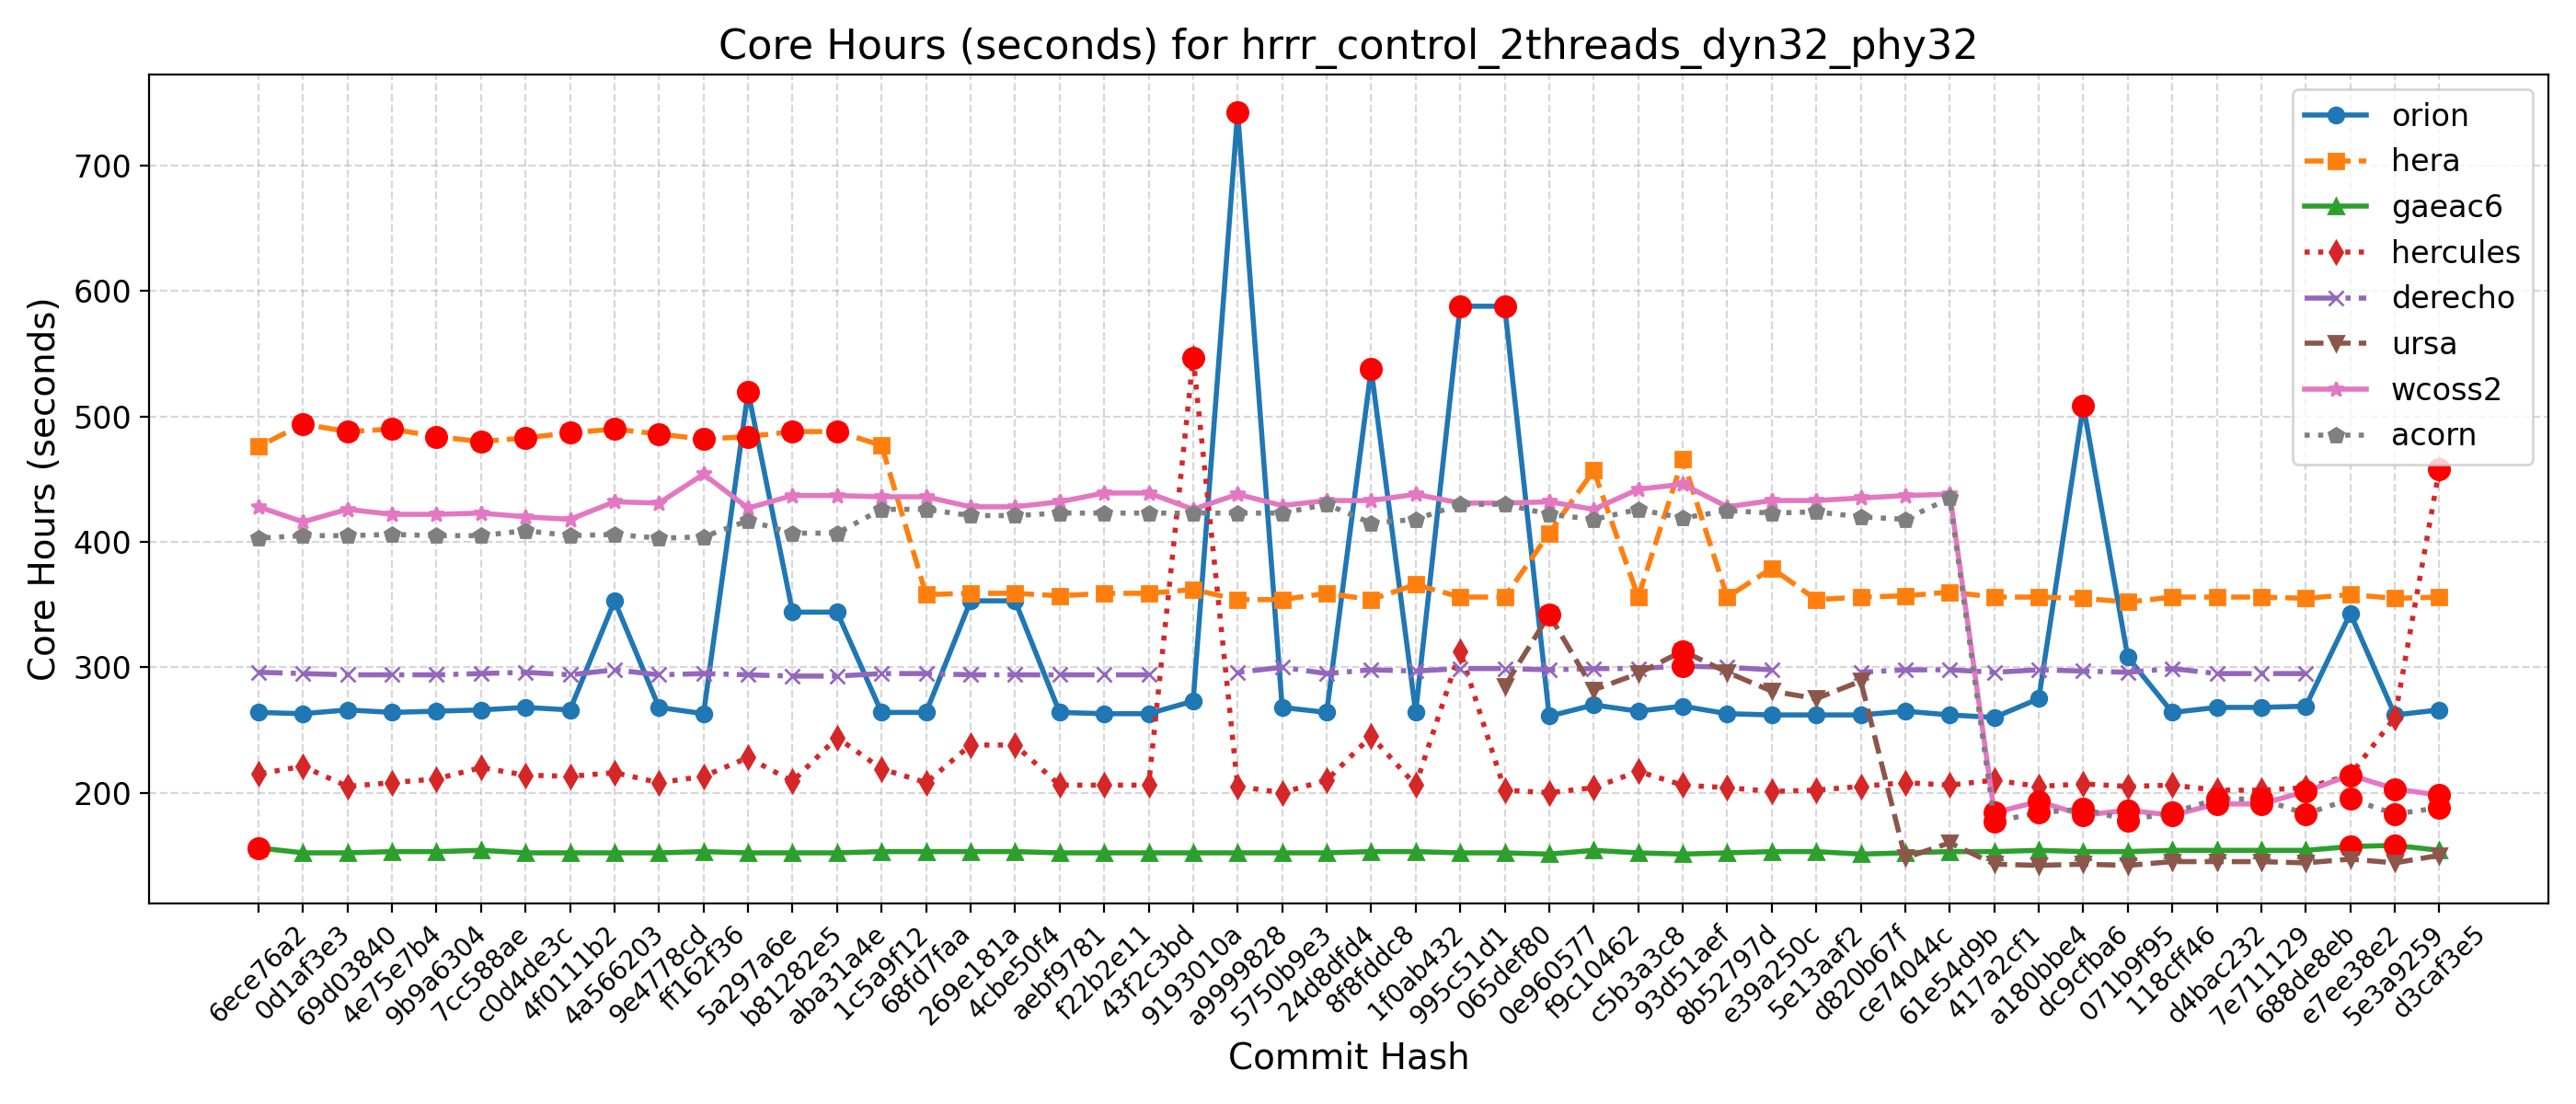

The table this chart was drawn from, first rows:
Hash, Date, Message, orion, hera, gaeac6, hercules, derecho, ursa, wcoss2, acorn
d3caf3e5, 2025-09-15, update mom6 to its main repo. 20250818 c…, 266, 356, 154, 458, , 150, 198, 188
5e3a9259, 2025-09-10, Introduce tuning parameter for convectiv…, 262, 355, 158, 260, , 144, 203, 183
e7ee38e2, 2025-09-08, Scale-aware 3DTKE EDMF and TTE-EDMF GFS …, 343, 358, 157, 214, , 147, 214, 195
688de8eb, 2025-09-04, Fix default cdmbgwd settings (#2788), 269, 355, 154, 204, 295, 144, 201, 183
7e711129, 2025-09-02, Use container with spack stack 1.9.2 (#2…, 268, 356, 154, 202, 295, 145, 191, 195
d4bac232, 2025-08-29, MPAS dycore + Atmosphere Generalization …, 268, 356, 154, 202, 295, 145, 191, 195
118cff46, 2025-08-25, Add FV3 grid mask for regional domains t…, 264, 356, 154, 206, 299, 145, 182, 184
071b9f95, 2025-08-22, Fix Restart IAU and Ultra-Low Reproducib…, 308, 352, 153, 205, 296, 142, 186, 178
dc9cfba6, 2025-08-19, Update CICE through 2025-07 and switch t…, 509, 355, 153, 207, 297, 143, 182, 187
a180bbe4, 2025-08-15, FV3: Fix Prate_avg and UPP call freq + F…, 275, 356, 154, 205, 298, 142, 193, 184
417a2cf1, 2025-08-13, Fix conus13km tests restart and decompos…, 260, 356, 153, 210, 296, 143, 184, 177
61e54d9b, 2025-08-11, Add two-way ocean-wave coupling feature …, 262, 360, 153, 206, 298, 160, 438, 435
ce74044c, 2025-08-06, Create a user-friendly "process model" t…, 265, 357, 152, 208, 298, 148, 437, 418
d820b67f, 2025-08-01, Update GOCART to v2.4.3 (#2819), 262, 356, 151, 205, 296, 289, 435, 420
5e13aaf2, 2025-07-29, Update DATM meshes and switch to bilinea…, 262, 354, 153, 202, , 275, 433, 424
e39a250c, 2025-07-24, Update FV3 hash to include UPP ss192/Urs…, 262, 379, 153, 201, 298, 281, 433, 423
8b52797d, 2025-07-21, Combination of 2684,2707,2771 (MERRA2 3-…, 263, 356, 152, 204, 300, 296, 428, 425
93d51aef, 2025-07-17, Exporting Canopy Variables from AQM to F…, 269, 466, 151, 206, 301, 313, 446, 419
c5b3a3c8, 2025-07-14, GFDLMP-v3 and TEMPO MP microphysics (#25…, 265, 356, 152, 217, 299, 295, 442, 426
f9c10462, 2025-07-11, Combination of several CCPP-physics PRs …, 270, 457, 154, 204, 299, 282, 426, 418
0e960577, 2025-07-09, Combination #2777 (maintask writes CMEPS…, 261, 407, 151, 200, 298, 342, 432, 422
065def80, 2025-07-07, Port UFS-WM to Ursa (#2471), 588, 356, 152, 202, 299, 285, 431, 430
995c51d1, 2025-07-03, Upgrade UFS-WM to spack-stack/1.9.2 (#26…, 588, 356, 152, 313, 299, , 431, 430
1f0ab432, 2025-07-01, Reduce WW3 memory use (#2624), 264, 366, 153, 206, 297, , 438, 418
8f8fddc8, 2025-06-30, Bring in scale-aware 3DTKE related chang…, 538, 354, 153, 245, 298, , 433, 415
24d8dfd4, 2025-06-26, Slight modification in orographic gravit…, 264, 359, 152, 210, 295, , 433, 430
5750b9e3, 2025-06-20, gcycle update (#2747), 268, 354, 152, 200, 300, , 429, 423
a9999828, 2025-06-12, Add a new parameter in dycore to control…, 743, 354, 152, 205, 296, , 438, 423
9193010a, 2025-06-06, In Noah-MP, set zero for canopy liquid a…, 273, 362, 152, 547, , , 426, 423
43f2c3bd, 2025-06-04, Urgent Documentation Update for HSD Capa…, 263, 359, 152, 206, 294, , 439, 423
f22b2e11, 2025-06-02, Bug fix for surface roughness calculatio…, 263, 359, 152, 206, 294, , 439, 423
aebf9781, 2025-05-27, Fix bug to improve wave initialization b…, 264, 357, 152, 206, 294, , 432, 423
4cbe50f4, 2025-05-23, Add idealized, regional tropical cyclone…, 353, 359, 153, 238, 294, , 428, 421
269e181a, 2025-05-23, Add GFSv17 IAU restart tests without wav…, 353, 359, 153, 238, 294, , 428, 421
68fd7faa, 2025-05-15, Enable Hera, Hercules Gnu tests: cpld_de…, 264, 358, 153, 208, 295, , 436, 426
1c5a9f12, 2025-05-09, Add "ultra low" coupled configurations t…, 264, 477, 153, 219, 295, , 436, 426
aba31a4e, 2025-05-06, Resolve miscellaneous WM issues and upda…, 344, 488, 152, 244, 293, , 437, 407
b81282e5, 2025-05-05, Switch to vector remapping and bilinear …, 344, 488, 152, 209, 293, , 437, 407
5a297a6e, 2025-05-02, improve coupled model startup cost for w…, 520, 484, 152, 228, 294, , 427, 417
ff162f36, 2025-05-01, NSSL MP scheme updates + Stochastic Phys…, 263, 482, 153, 213, 295, , 454, 404
9e4778cd, 2025-04-25, Loosen restriction on optional arguments…, 268, 486, 152, 208, 294, , 431, 403
4a566203, 2025-04-23, CMake Atmosphere Dycore Generalization +…, 353, 490, 152, 216, 298, , 432, 406
4f0111b2, 2025-04-21, Add CMEPS log file at restart write; IAU…, 266, 487, 152, 213, 294, , 418, 405
c0d4de3c, 2025-04-18, Update mom6 to its main repository 20250…, 268, 483, 152, 214, 296, , 420, 409
7cc588ae, 2025-04-16, Add PIO configuration variables for CMEP…, 266, 480, 154, 220, 295, , 423, 405
9b9a6304, 2025-04-11, Memcheck fixes (#2655), 265, 484, 153, 211, 294, , 422, 405
4e75e7b4, 2025-04-10, Update upp submodule to the latest UPP (…, 264, 490, 153, 208, 294, , 422, 406
69d03840, 2025-04-07, Use ESMF Redist instead of Remap for FV3…, 266, 488, 152, 205, 294, , 426, 405
0d1af3e3, 2025-04-02, Convert GFS DDTs from blocked data struc…, 263, 494, 152, 221, 295, , 416, 405
6ece76a2, 2025-03-28, Update WW3  by merging develop  as of 20…, 264, 476, 156, 215, 296, , 428, 403
